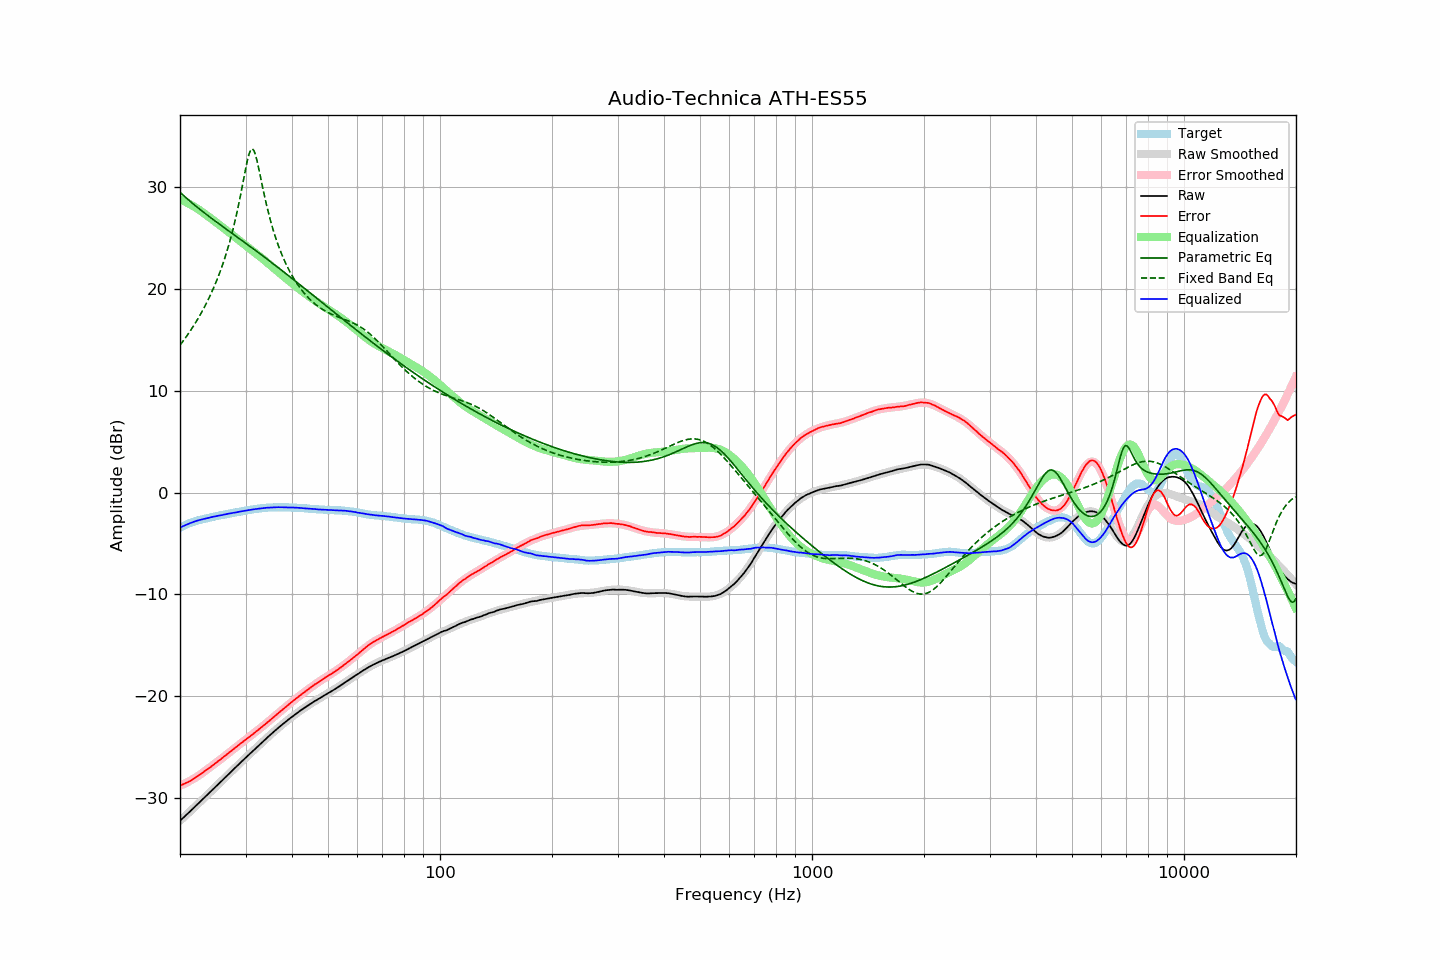

The table this chart was drawn from, first rows:
frequency, raw, error, smoothed, error_smoothed, equalization, parametric_eq, fixed_band_eq, equalized_raw, equalized_smoothed, target
20.00, -32.20, -28.73, -32.20, -28.76, 28.76, 29.46, 14.45, -3.44, -3.44, -3.46
20.20, -32.05, -28.67, -32.05, -28.69, 28.69, 29.31, 14.66, -3.36, -3.36, -3.37
20.40, -31.91, -28.61, -31.91, -28.62, 28.62, 29.17, 14.87, -3.29, -3.29, -3.29
20.61, -31.76, -28.53, -31.76, -28.54, 28.54, 29.02, 15.08, -3.22, -3.22, -3.23
20.81, -31.61, -28.47, -31.61, -28.46, 28.46, 28.88, 15.30, -3.15, -3.15, -3.14
21.02, -31.47, -28.41, -31.46, -28.38, 28.38, 28.74, 15.53, -3.09, -3.08, -3.06
21.23, -31.32, -28.32, -31.32, -28.30, 28.30, 28.61, 15.76, -3.02, -3.02, -3.00
21.44, -31.17, -28.23, -31.17, -28.21, 28.21, 28.47, 16.00, -2.96, -2.96, -2.94
21.66, -31.02, -28.13, -31.02, -28.12, 28.12, 28.34, 16.24, -2.90, -2.90, -2.89
21.87, -30.87, -28.03, -30.87, -28.02, 28.02, 28.21, 16.49, -2.84, -2.85, -2.84
22.09, -30.72, -27.93, -30.72, -27.93, 27.93, 28.08, 16.74, -2.79, -2.79, -2.79
22.31, -30.57, -27.83, -30.57, -27.83, 27.83, 27.95, 17.01, -2.74, -2.74, -2.74
22.54, -30.42, -27.72, -30.42, -27.72, 27.72, 27.82, 17.28, -2.70, -2.70, -2.70
22.76, -30.27, -27.61, -30.27, -27.61, 27.61, 27.70, 17.55, -2.66, -2.66, -2.66
22.99, -30.12, -27.49, -30.12, -27.50, 27.50, 27.57, 17.84, -2.62, -2.62, -2.63
23.22, -29.97, -27.38, -29.96, -27.38, 27.38, 27.45, 18.13, -2.59, -2.58, -2.59
23.45, -29.81, -27.25, -29.81, -27.27, 27.27, 27.33, 18.43, -2.54, -2.54, -2.55
23.69, -29.66, -27.15, -29.66, -27.15, 27.15, 27.21, 18.75, -2.51, -2.51, -2.52
23.92, -29.51, -27.03, -29.51, -27.04, 27.04, 27.09, 19.07, -2.47, -2.47, -2.47
24.16, -29.36, -26.93, -29.36, -26.92, 26.92, 26.97, 19.40, -2.44, -2.44, -2.43
24.40, -29.20, -26.80, -29.20, -26.80, 26.80, 26.85, 19.75, -2.40, -2.40, -2.40
24.65, -29.05, -26.68, -29.05, -26.68, 26.68, 26.73, 20.11, -2.37, -2.37, -2.37
24.89, -28.90, -26.56, -28.90, -26.56, 26.56, 26.62, 20.48, -2.34, -2.34, -2.34
25.14, -28.74, -26.44, -28.74, -26.44, 26.44, 26.50, 20.87, -2.30, -2.30, -2.30
25.39, -28.59, -26.32, -28.59, -26.32, 26.32, 26.38, 21.27, -2.27, -2.27, -2.27
25.65, -28.44, -26.21, -28.44, -26.20, 26.20, 26.27, 21.69, -2.24, -2.24, -2.23
25.91, -28.29, -26.08, -28.28, -26.08, 26.08, 26.15, 22.12, -2.22, -2.21, -2.21
26.16, -28.13, -25.94, -28.13, -25.95, 25.95, 26.04, 22.58, -2.17, -2.18, -2.18
26.43, -27.98, -25.84, -27.97, -25.83, 25.83, 25.92, 23.06, -2.15, -2.15, -2.15
26.69, -27.82, -25.70, -27.82, -25.70, 25.70, 25.81, 23.56, -2.12, -2.12, -2.12
26.96, -27.66, -25.57, -27.67, -25.58, 25.58, 25.70, 24.08, -2.08, -2.09, -2.09
27.23, -27.51, -25.46, -27.51, -25.46, 25.46, 25.58, 24.64, -2.06, -2.06, -2.05
27.50, -27.36, -25.34, -27.36, -25.33, 25.33, 25.47, 25.22, -2.03, -2.03, -2.02
27.77, -27.20, -25.20, -27.20, -25.21, 25.21, 25.35, 25.83, -1.99, -2.00, -2.00
28.05, -27.05, -25.08, -27.05, -25.08, 25.08, 25.24, 26.48, -1.97, -1.97, -1.96
28.33, -26.90, -24.95, -26.90, -24.96, 24.96, 25.12, 27.16, -1.94, -1.94, -1.95
28.62, -26.75, -24.83, -26.74, -24.83, 24.83, 25.01, 27.89, -1.92, -1.91, -1.92
28.90, -26.59, -24.71, -26.59, -24.71, 24.71, 24.90, 28.65, -1.88, -1.88, -1.88
29.19, -26.44, -24.58, -26.44, -24.59, 24.59, 24.78, 29.44, -1.85, -1.85, -1.86
29.48, -26.29, -24.48, -26.29, -24.47, 24.47, 24.67, 30.26, -1.82, -1.82, -1.81
29.78, -26.13, -24.34, -26.14, -24.35, 24.35, 24.55, 31.08, -1.78, -1.80, -1.79
30.08, -25.98, -24.21, -25.99, -24.23, 24.23, 24.44, 31.89, -1.76, -1.77, -1.77
30.38, -25.84, -24.10, -25.85, -24.10, 24.10, 24.32, 32.62, -1.74, -1.74, -1.74
30.68, -25.70, -23.99, -25.70, -23.98, 23.98, 24.21, 33.22, -1.72, -1.72, -1.71
30.99, -25.56, -23.87, -25.55, -23.86, 23.86, 24.09, 33.61, -1.70, -1.69, -1.69
31.30, -25.41, -23.74, -25.40, -23.74, 23.74, 23.97, 33.72, -1.67, -1.66, -1.67
31.61, -25.26, -23.62, -25.26, -23.62, 23.62, 23.86, 33.54, -1.64, -1.64, -1.64
31.93, -25.11, -23.49, -25.11, -23.49, 23.49, 23.74, 33.10, -1.62, -1.62, -1.62
32.24, -24.97, -23.36, -24.96, -23.37, 23.37, 23.62, 32.49, -1.60, -1.59, -1.60
32.57, -24.82, -23.24, -24.81, -23.24, 23.24, 23.51, 31.78, -1.58, -1.57, -1.58
32.89, -24.67, -23.12, -24.67, -23.11, 23.11, 23.39, 31.01, -1.56, -1.56, -1.55
33.22, -24.52, -22.99, -24.52, -22.98, 22.98, 23.27, 30.25, -1.53, -1.54, -1.53
33.55, -24.37, -22.85, -24.37, -22.85, 22.85, 23.15, 29.50, -1.51, -1.52, -1.52
33.89, -24.23, -22.72, -24.23, -22.72, 22.72, 23.03, 28.78, -1.51, -1.50, -1.51
34.23, -24.08, -22.60, -24.08, -22.59, 22.59, 22.91, 28.09, -1.49, -1.49, -1.48
34.57, -23.94, -22.46, -23.94, -22.46, 22.46, 22.80, 27.45, -1.48, -1.48, -1.48
34.92, -23.79, -22.32, -23.79, -22.33, 22.33, 22.68, 26.84, -1.47, -1.47, -1.47
35.27, -23.65, -22.20, -23.65, -22.19, 22.19, 22.56, 26.27, -1.46, -1.46, -1.45
35.62, -23.51, -22.05, -23.51, -22.06, 22.06, 22.43, 25.73, -1.45, -1.45, -1.46
35.97, -23.37, -21.92, -23.37, -21.93, 21.93, 22.31, 25.23, -1.44, -1.45, -1.45
... 635 more rows
